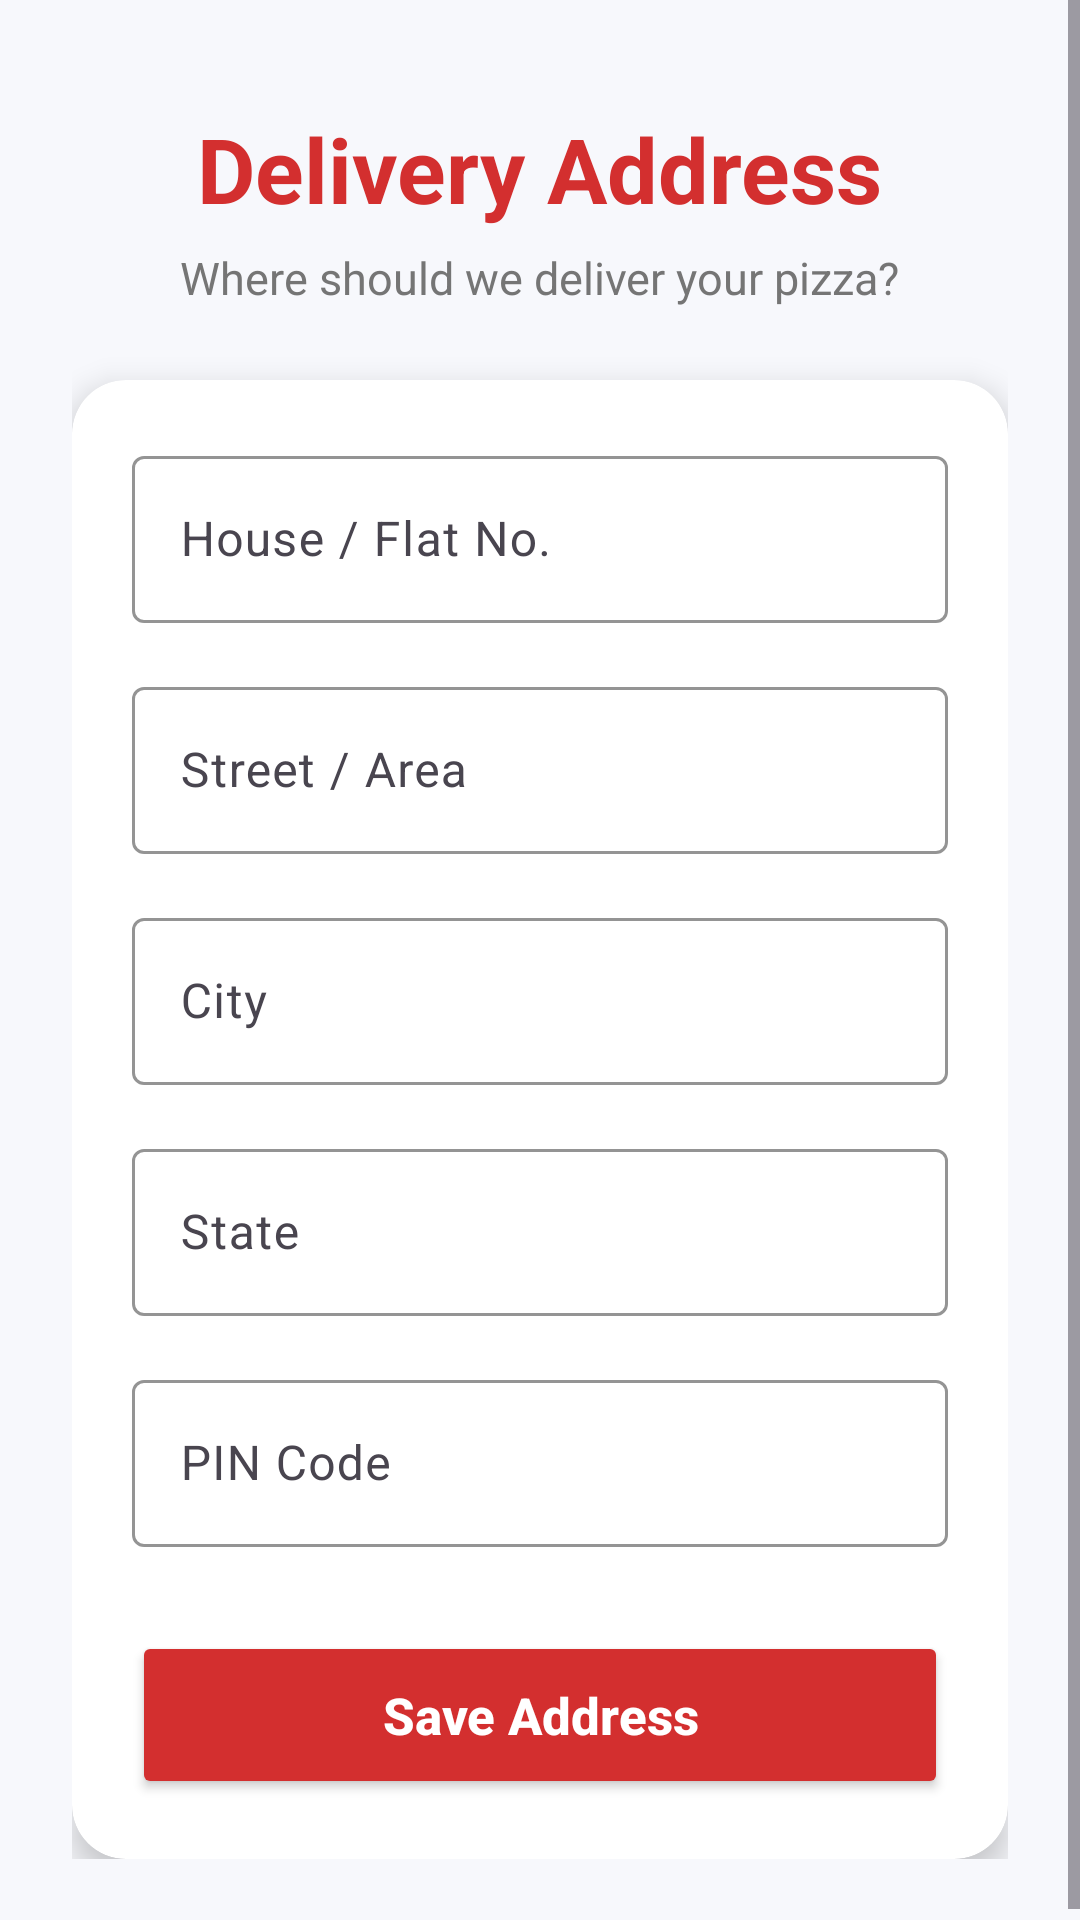

Here is an Android app screen rendered from its layout file. Give the layout XML and the strings, colors and styles it references.
<!-- AndroidManifest.xml: application theme Theme.Pixxa -->
<!-- res/layout/activity_address.xml -->
<?xml version="1.0" encoding="utf-8"?>
<ScrollView xmlns:android="http://schemas.android.com/apk/res/android"
    xmlns:app="http://schemas.android.com/apk/res-auto"
    android:layout_width="match_parent"
    android:layout_height="match_parent"
    android:background="#F7F8FC"
    android:fillViewport="true">

    <LinearLayout
        android:layout_width="match_parent"
        android:layout_height="wrap_content"
        android:orientation="vertical"
        android:padding="24dp">


        <TextView
            android:layout_width="wrap_content"
            android:layout_height="wrap_content"
            android:layout_gravity="center"
            android:layout_marginTop="12dp"
            android:text="Delivery Address"
            android:textColor="#D32F2F"
            android:textSize="30sp"
            android:textStyle="bold" />

        <TextView
            android:layout_width="wrap_content"
            android:layout_height="wrap_content"
            android:layout_gravity="center"
            android:layout_marginTop="6dp"
            android:layout_marginBottom="24dp"
            android:text="Where should we deliver your pizza?"
            android:textColor="#757575"
            android:textSize="15sp" />

        <androidx.cardview.widget.CardView
            android:layout_width="match_parent"
            android:layout_height="wrap_content"
            app:cardCornerRadius="18dp"
            app:cardElevation="6dp">

            <LinearLayout
                android:layout_width="match_parent"
                android:layout_height="wrap_content"
                android:orientation="vertical"
                android:padding="20dp">

                

                <com.google.android.material.textfield.TextInputLayout
                    android:layout_width="match_parent"
                    android:layout_height="wrap_content"
                    app:boxBackgroundMode="outline"
                    app:boxStrokeColor="#D32F2F">

                    <com.google.android.material.textfield.TextInputEditText
                        android:id="@+id/houseInput"
                        android:layout_width="match_parent"
                        android:layout_height="wrap_content"
                        android:hint="House / Flat No." />

                </com.google.android.material.textfield.TextInputLayout>

                

                <com.google.android.material.textfield.TextInputLayout
                    android:layout_width="match_parent"
                    android:layout_height="wrap_content"
                    android:layout_marginTop="16dp"
                    app:boxBackgroundMode="outline"
                    app:boxStrokeColor="#D32F2F">

                    <com.google.android.material.textfield.TextInputEditText
                        android:id="@+id/streetInput"
                        android:layout_width="match_parent"
                        android:layout_height="wrap_content"
                        android:hint="Street / Area" />

                </com.google.android.material.textfield.TextInputLayout>

                

                <com.google.android.material.textfield.TextInputLayout
                    android:layout_width="match_parent"
                    android:layout_height="wrap_content"
                    android:layout_marginTop="16dp"
                    app:boxBackgroundMode="outline"
                    app:boxStrokeColor="#D32F2F">

                    <com.google.android.material.textfield.TextInputEditText
                        android:id="@+id/cityInput"
                        android:layout_width="match_parent"
                        android:layout_height="wrap_content"
                        android:hint="City" />

                </com.google.android.material.textfield.TextInputLayout>

                

                <com.google.android.material.textfield.TextInputLayout
                    android:layout_width="match_parent"
                    android:layout_height="wrap_content"
                    android:layout_marginTop="16dp"
                    app:boxBackgroundMode="outline"
                    app:boxStrokeColor="#D32F2F">

                    <com.google.android.material.textfield.TextInputEditText
                        android:id="@+id/stateInput"
                        android:layout_width="match_parent"
                        android:layout_height="wrap_content"
                        android:hint="State" />

                </com.google.android.material.textfield.TextInputLayout>

                

                <com.google.android.material.textfield.TextInputLayout
                    android:layout_width="match_parent"
                    android:layout_height="wrap_content"
                    android:layout_marginTop="16dp"
                    app:boxBackgroundMode="outline"
                    app:boxStrokeColor="#D32F2F">

                    <com.google.android.material.textfield.TextInputEditText
                        android:id="@+id/pincodeInput"
                        android:layout_width="match_parent"
                        android:layout_height="wrap_content"
                        android:hint="PIN Code"
                        android:inputType="number" />

                </com.google.android.material.textfield.TextInputLayout>

                <Button
                    android:id="@+id/saveAddressBtn"
                    android:layout_width="match_parent"
                    android:layout_height="56dp"
                    android:layout_marginTop="28dp"
                    android:backgroundTint="#D32F2F"
                    android:text="Save Address"
                    android:textAllCaps="false"
                    android:textColor="@android:color/white"
                    android:textSize="17sp"
                    android:textStyle="bold" />

            </LinearLayout>

        </androidx.cardview.widget.CardView>

    </LinearLayout>

</ScrollView>
<!-- resources referenced by this layout -->
<resources>
  <style name="Theme.Pixxa" parent="Base.Theme.Pixxa" />
  <style name="Base.Theme.Pixxa" parent="Theme.Material3.DayNight.NoActionBar">
          
          
      </style>
</resources>
